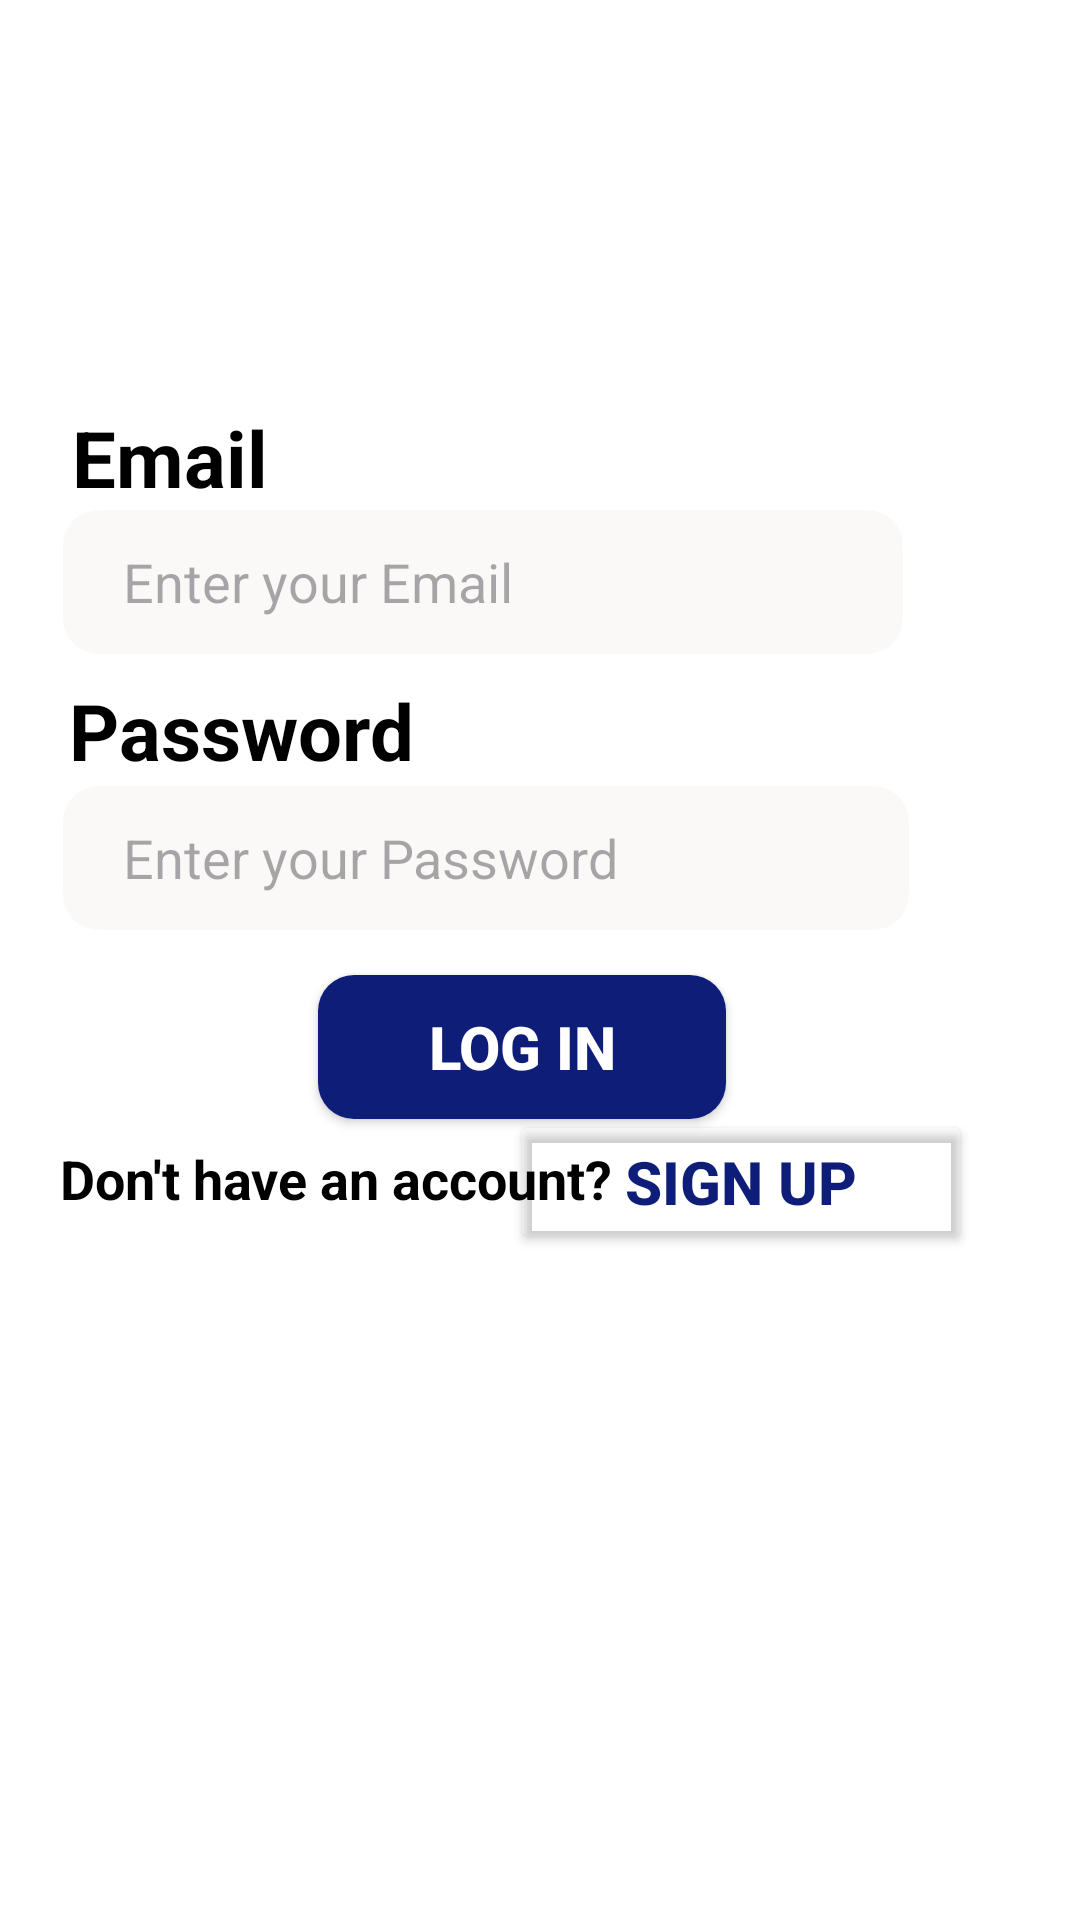

This screen was rendered from an Android layout file. Write that file and the resources it references.
<!-- AndroidManifest.xml: application theme Theme.SmartParkLite -->
<!-- res/layout/activity_login_page.xml -->
<?xml version="1.0" encoding="utf-8"?>
<RelativeLayout xmlns:android="http://schemas.android.com/apk/res/android"
    xmlns:app="http://schemas.android.com/apk/res-auto"
    xmlns:tools="http://schemas.android.com/tools"
    android:layout_width="match_parent"
    android:layout_height="match_parent"
    android:id="@+id/main"
    tools:context=".MainActivity"
    android:background="#ffffff"
    >


    <ImageView
        android:id="@+id/text1"
        android:layout_width="210dp"
        android:layout_height="200dp"
        android:layout_alignParentTop="true"
        android:layout_centerVertical="true"
        android:layout_marginTop="-2dp"
        android:background="@drawable/header" />


    <TextView
        android:layout_width="182dp"
        android:layout_height="wrap_content"
        android:layout_alignParentEnd="true"
        android:layout_alignParentBottom="true"
        android:layout_marginTop="23dp"
        android:layout_marginEnd="154dp"
        android:layout_marginBottom="470dp"
        android:paddingLeft="0dp"
        android:paddingRight="20dp"
        android:text="Email"
        android:textColor="#000000"
        android:textSize="26dp"
        android:textStyle="bold">

    </TextView>

    <EditText
        android:id="@+id/emailtext"
        android:layout_width="280dp"
        android:layout_height="48dp"
        android:layout_alignParentEnd="true"
        android:layout_alignParentBottom="true"
        android:layout_marginLeft="20dp"
        android:layout_marginEnd="59dp"
        android:layout_marginRight="20dp"
        android:layout_marginBottom="422dp"
        android:background="@drawable/rounded_edittext"
        android:hint="Enter your Email"

        android:paddingLeft="20dp"
        android:paddingRight="20dp">

    </EditText>


    <TextView
        android:layout_width="250dp"
        android:layout_height="wrap_content"
        android:layout_alignParentEnd="true"
        android:layout_alignParentBottom="true"
        android:layout_marginTop="23dp"
        android:layout_marginEnd="87dp"
        android:layout_marginBottom="379dp"
        android:paddingLeft="0dp"
        android:paddingRight="20dp"
        android:text="Password"
        android:textColor="#000000"
        android:textSize="26dp"
        android:textStyle="bold">

    </TextView>

    <EditText
        android:id="@+id/passwordtext"
        android:layout_width="282dp"
        android:layout_height="48dp"
        android:layout_alignParentEnd="true"
        android:layout_alignParentBottom="true"
        android:layout_marginLeft="20dp"
        android:layout_marginEnd="57dp"
        android:layout_marginRight="20dp"
        android:layout_marginBottom="330dp"
        android:background="@drawable/rounded_edittext"
        android:hint="Enter your Password"
        android:paddingLeft="20dp"
        android:paddingRight="20dp">

    </EditText>

    <Button
        android:id="@+id/loginButton"
        android:layout_width="136dp"
        android:layout_height="wrap_content"
        android:layout_alignParentEnd="true"
        android:layout_alignParentBottom="true"
        android:layout_gravity="center"
        android:layout_marginTop="10dp"
        android:layout_marginEnd="118dp"
        android:layout_marginBottom="267dp"
        android:background="@drawable/rounded_edittextone"
        android:backgroundTint="#0D1D78"
        android:text="Log In"
        android:textColor="#ffffff"
        android:textSize="20dp"
        android:textStyle="bold">

    </Button>

    <TextView
        android:layout_width="wrap_content"
        android:layout_height="wrap_content"
        android:layout_alignParentEnd="true"
        android:layout_alignParentBottom="true"
        android:layout_marginTop="23dp"
        android:layout_marginEnd="136dp"
        android:layout_marginBottom="235dp"
        android:paddingLeft="0dp"
        android:paddingRight="20dp"
        android:text="Don't have an account?"
        android:textColor="#000000"
        android:textSize="18dp"
        android:textStyle="bold">

    </TextView>

    <Button
        android:id="@+id/subtn"
        android:layout_width="154dp"
        android:layout_height="48dp"
        android:layout_alignParentEnd="true"
        android:layout_alignParentBottom="true"
        android:layout_gravity="center"
        android:layout_marginTop="10dp"
        android:layout_marginEnd="36dp"
        android:layout_marginBottom="222dp"
        android:backgroundTint="#00FFFFFF"
        android:text="Sign Up"
        android:textColor="#0D1D78"
        android:textSize="20dp"
        android:textStyle="bold">

    </Button>



</RelativeLayout>
<!-- resources referenced by this layout -->
<resources>
  <!-- drawable rounded_edittext (drawable) -->
  <shape xmlns:android="http://schemas.android.com/apk/res/android">
      <solid android:color="#FBF8F8"/> 
      <corners android:radius="12dp"/> 
      <padding
          android:left="20dp"
          android:right="20dp"/>
  </shape>
  <!-- drawable rounded_edittextone (drawable) -->
  <shape xmlns:android="http://schemas.android.com/apk/res/android">
      <solid android:color="#0D1D78" /> 
      <corners android:radius="12dp" /> 
      <padding
          android:left="20dp"
          android:right="20dp"/>
  </shape>
  <style name="Theme.SmartParkLite" parent="Base.Theme.SmartParkLite" />
  <style name="Base.Theme.SmartParkLite" parent="Theme.Material3.DayNight.NoActionBar">
          
          
      </style>
</resources>
